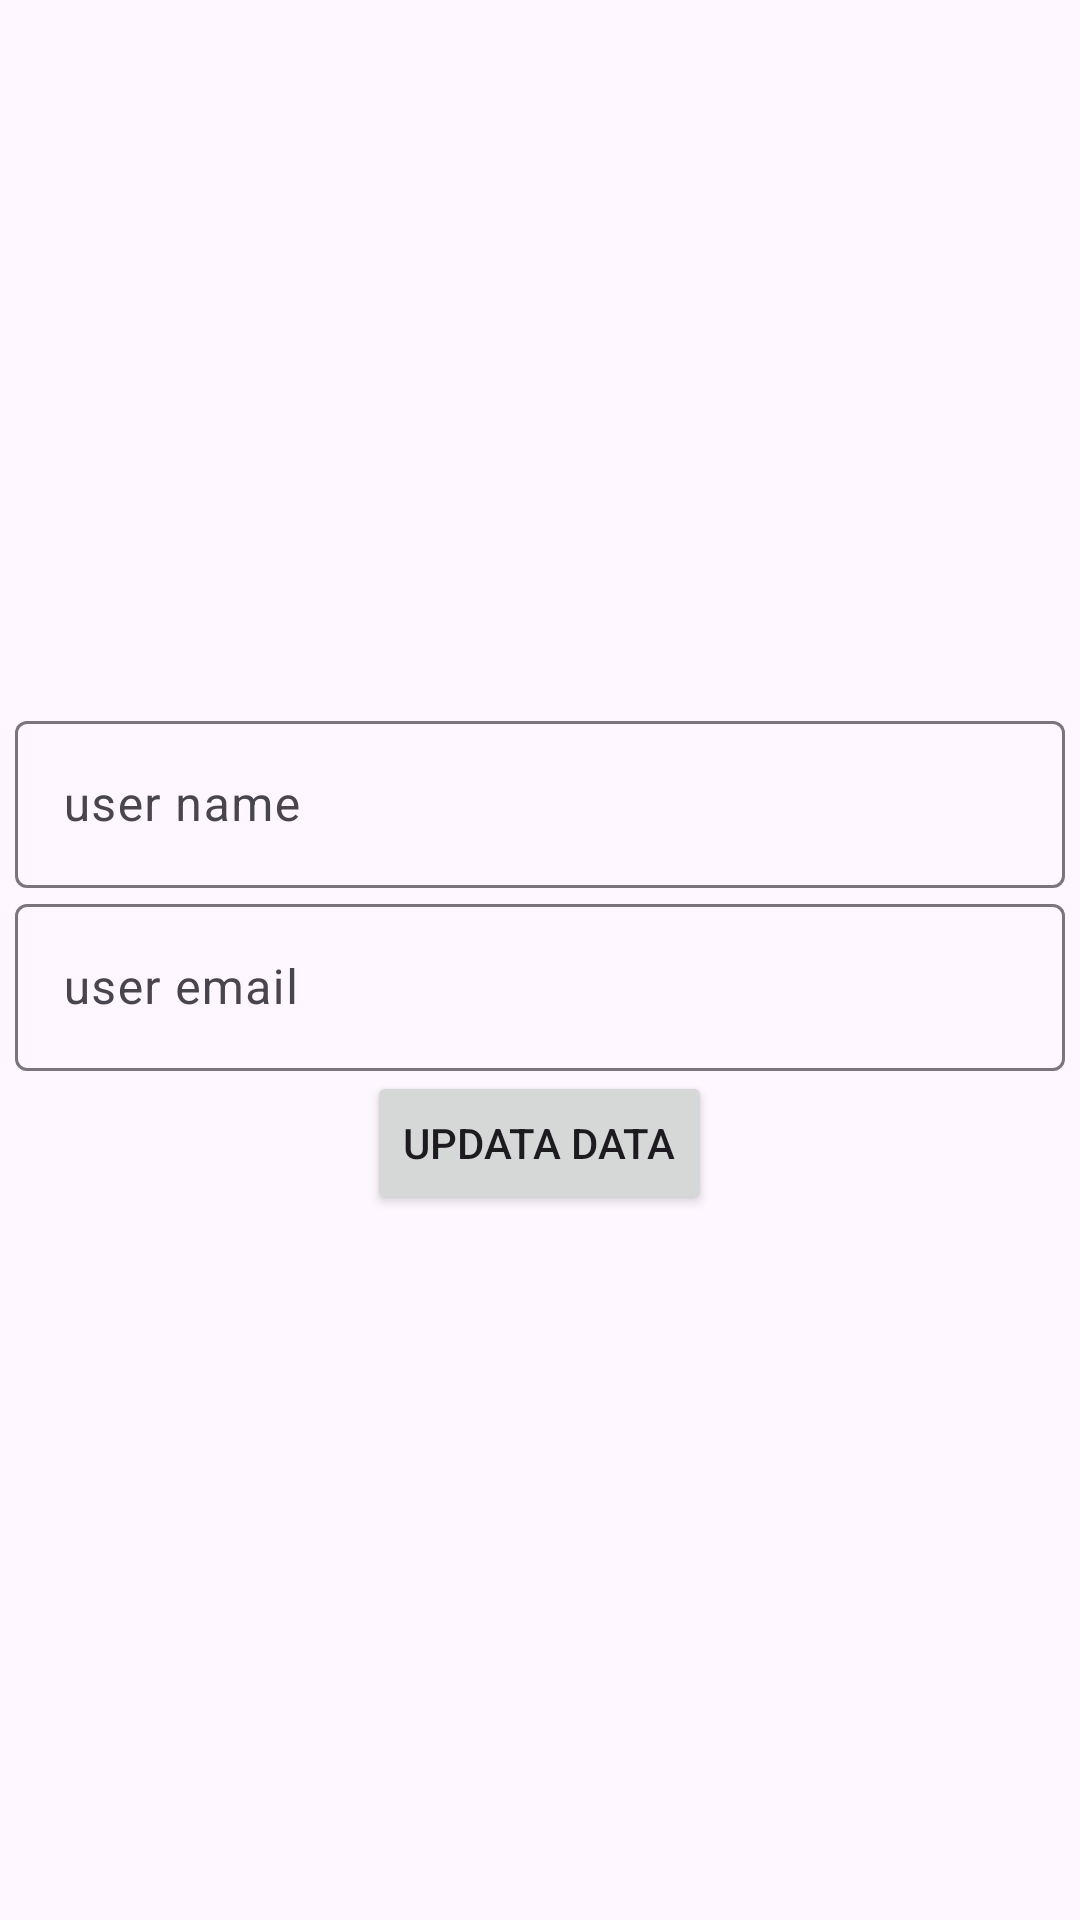

Write the Android layout XML for this screen, with the resource values it uses.
<!-- AndroidManifest.xml: application theme Theme.RealTimeDatasase -->
<!-- res/layout/activity_update.xml -->
<?xml version="1.0" encoding="utf-8"?>
<LinearLayout xmlns:android="http://schemas.android.com/apk/res/android"
    xmlns:app="http://schemas.android.com/apk/res-auto"
    xmlns:tools="http://schemas.android.com/tools"
    android:layout_width="match_parent"
    android:layout_height="match_parent"
    android:orientation="vertical"
    android:gravity="center"
    tools:context=".UpdateActivity">

        <com.google.android.material.textfield.TextInputLayout
            android:layout_width="350dp"
            android:layout_height="wrap_content">
            <com.google.android.material.textfield.TextInputEditText
                android:id="@+id/userNameUpdate_textView"
                android:layout_width="match_parent"
                android:layout_height="wrap_content"
                android:hint="user name"/>
        </com.google.android.material.textfield.TextInputLayout>

    <com.google.android.material.textfield.TextInputLayout
        android:layout_width="350dp"
        android:layout_height="wrap_content">
        <com.google.android.material.textfield.TextInputEditText
            android:id="@+id/userEmailUpdate_textView"
            android:layout_width="match_parent"
            android:layout_height="wrap_content"
            android:hint="user email"/>
    </com.google.android.material.textfield.TextInputLayout>

    <androidx.appcompat.widget.AppCompatButton
        android:id="@+id/updateDataBtn_button"
        android:layout_width="wrap_content"
        android:layout_height="wrap_content"
        android:text="@string/updata_data"/>

</LinearLayout>
<!-- resources referenced by this layout -->
<resources>
  <string name="updata_data">Updata data</string>
  <style name="Theme.RealTimeDatasase" parent="Base.Theme.RealTimeDatasase" />
  <style name="Base.Theme.RealTimeDatasase" parent="Theme.Material3.DayNight.NoActionBar">
          
          
      </style>
</resources>
